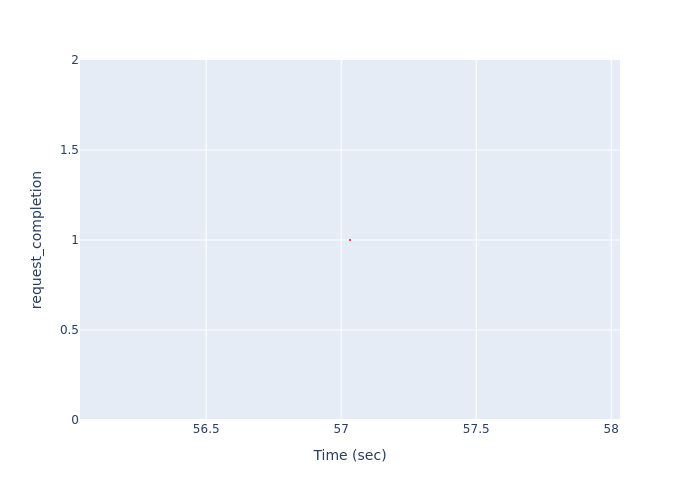

The file beside this chart, header and first rows:
Time (sec), request_completion
57.03, 1
